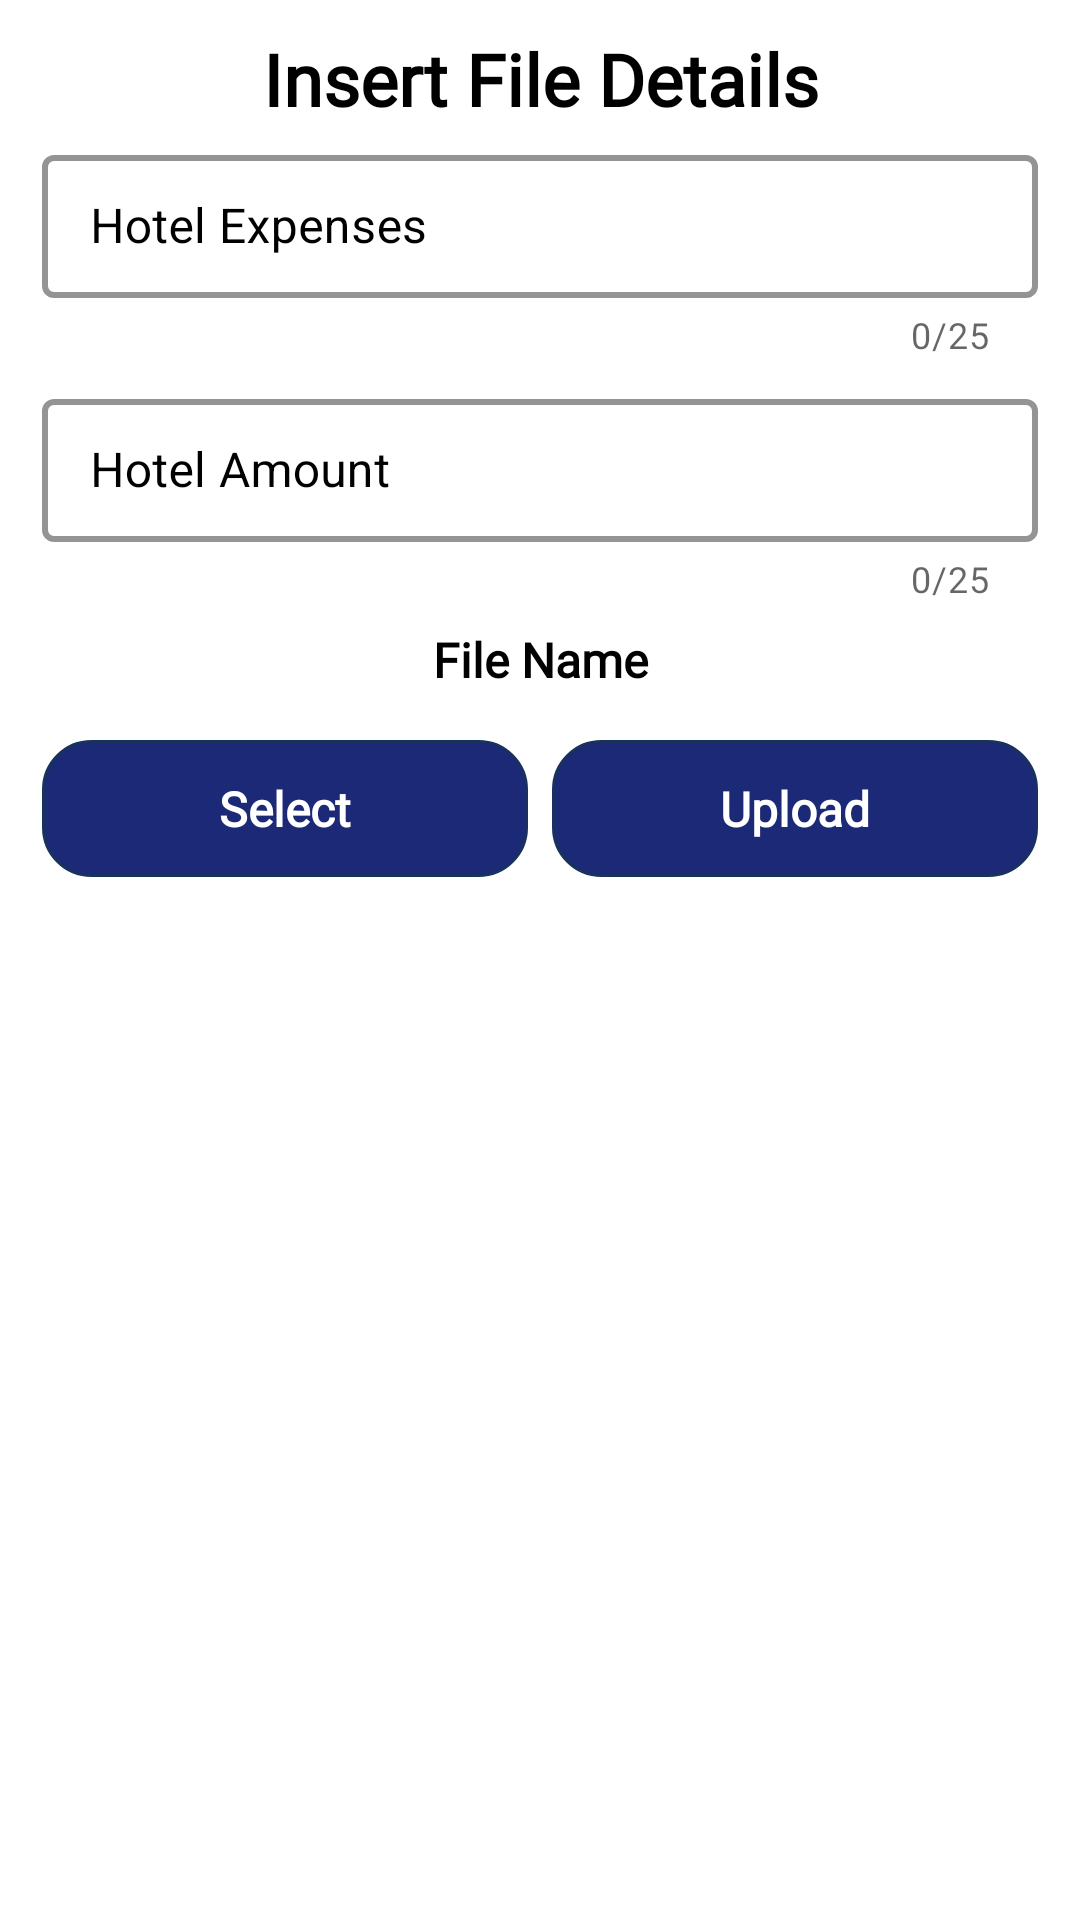

The Android layout XML behind this screen, and the referenced resources:
<!-- AndroidManifest.xml: application theme Theme.FieldOfficer -->
<!-- res/layout/fragment_upload_file.xml -->
<?xml version="1.0" encoding="utf-8"?>
<layout xmlns:android="http://schemas.android.com/apk/res/android"
    xmlns:app="http://schemas.android.com/apk/res-auto">

    <androidx.constraintlayout.widget.ConstraintLayout
        android:id="@+id/cl_privacy_policy"
        android:layout_width="match_parent"
        android:layout_height="match_parent">

        <androidx.core.widget.NestedScrollView
            android:id="@+id/ns_privacy_policy"
            android:layout_width="match_parent"
            android:layout_height="match_parent"
            app:layout_constraintBottom_toBottomOf="parent"
            app:layout_constraintEnd_toEndOf="parent"
            app:layout_constraintStart_toStartOf="parent"
            app:layout_constraintTop_toTopOf="parent">

            <androidx.constraintlayout.widget.ConstraintLayout
                android:id="@+id/cl_privacy_policy_1"
                android:layout_width="match_parent"
                android:layout_height="match_parent"
                android:layout_margin="@dimen/widget_size_2"
                android:gravity="center"
                app:layout_constraintBottom_toBottomOf="parent"
                app:layout_constraintEnd_toEndOf="parent"
                app:layout_constraintHorizontal_bias="0.5"
                app:layout_constraintStart_toStartOf="parent"
                app:layout_constraintTop_toTopOf="parent">

                <LinearLayout
                    android:id="@+id/ll_upload_genres"
                    android:layout_width="match_parent"
                    android:layout_height="wrap_content"
                    android:orientation="vertical"
                    android:padding="@dimen/widget_size_8"
                    app:layout_constraintEnd_toEndOf="parent"
                    app:layout_constraintStart_toStartOf="parent"
                    app:layout_constraintTop_toTopOf="parent">

                    <TextView
                        android:id="@+id/tv_upload_genres_header"
                        android:layout_width="match_parent"
                        android:layout_height="wrap_content"
                        android:fontFamily="@font/poppins"
                        android:gravity="center_horizontal"
                        android:text="Insert File Details"
                        android:textAlignment="center"
                        android:textColor="@color/black"
                        android:textSize="@dimen/font_size_24"
                        android:textStyle="bold" />

                    <com.google.android.material.textfield.TextInputLayout
                        android:id="@+id/edit_genres_name"
                        style="@style/Widget.MaterialComponents.TextInputLayout.OutlinedBox.Dense"
                        android:layout_width="match_parent"
                        android:layout_height="wrap_content"
                        android:layout_margin="@dimen/widget_size_4"
                        android:hint="@string/hotel_expenses"
                        android:textColorHint="@color/black"
                        app:boxStrokeColor="@color/colorPrimary"
                        app:boxStrokeWidth="@dimen/widget_size_2"
                        app:counterEnabled="true"
                        app:counterMaxLength="25"
                        app:errorEnabled="true"
                        app:hintEnabled="true"
                        app:hintTextColor="@color/black"
                        app:layout_constraintBottom_toTopOf="@+id/edit_password"
                        app:layout_constraintEnd_toEndOf="parent"
                        app:layout_constraintStart_toStartOf="parent">

                        <com.google.android.material.textfield.TextInputEditText
                            android:id="@+id/edit_genres_name_input"
                            android:layout_width="match_parent"
                            android:layout_height="wrap_content"
                            android:inputType="text"
                            android:maxLines="1"
                            android:textColor="@color/black"
                            android:textColorHint="@color/black" />

                    </com.google.android.material.textfield.TextInputLayout>

                    <com.google.android.material.textfield.TextInputLayout
                        android:id="@+id/edit_genres_desc"
                        style="@style/Widget.MaterialComponents.TextInputLayout.OutlinedBox.Dense"
                        android:layout_width="match_parent"
                        android:layout_height="wrap_content"
                        android:layout_margin="@dimen/widget_size_4"
                        android:hint="@string/hotel_amount"
                        android:textColorHint="@color/black"
                        app:boxStrokeColor="@color/colorPrimary"
                        app:boxStrokeWidth="@dimen/widget_size_2"
                        app:counterEnabled="true"
                        app:counterMaxLength="25"
                        app:errorEnabled="true"
                        app:hintEnabled="true"
                        app:hintTextColor="@color/black"
                        app:layout_constraintBottom_toTopOf="@+id/edit_password"
                        app:layout_constraintEnd_toEndOf="parent"
                        app:layout_constraintStart_toStartOf="parent">

                        <com.google.android.material.textfield.TextInputEditText
                            android:id="@+id/edit_genres_desc_input"
                            android:layout_width="match_parent"
                            android:layout_height="wrap_content"
                            android:inputType="text"
                            android:maxLines="3"
                            android:textColor="@color/black"
                            android:textColorHint="@color/black" />

                    </com.google.android.material.textfield.TextInputLayout>

                    <TextView
                        android:id="@+id/tv_file_name"
                        android:layout_width="match_parent"
                        android:layout_height="wrap_content"
                        android:layout_marginBottom="@dimen/widget_size_12"
                        android:fontFamily="@font/poppins"
                        android:gravity="center"
                        android:padding="@dimen/widget_size_4"
                        android:text="File Name"
                        android:textColor="@color/black"
                        android:textSize="@dimen/font_size_16"
                        android:textStyle="bold" />

                    <LinearLayout
                        android:id="@+id/ll_upload_genres_btn"
                        android:layout_width="match_parent"
                        android:layout_height="wrap_content"
                        android:orientation="horizontal">

                        <TextView
                            android:id="@+id/chooseBtn"
                            android:layout_width="@dimen/widget_size_0"
                            android:layout_height="wrap_content"
                            android:layout_gravity="center_horizontal"
                            android:layout_margin="@dimen/widget_size_4"
                            android:layout_weight="50"
                            android:background="@drawable/background_select"
                            android:fontFamily="@font/poppins"
                            android:paddingTop="@dimen/widget_size_12"
                            android:paddingBottom="@dimen/widget_size_12"
                            android:text="Select"
                            android:textAlignment="center"
                            android:textColor="@color/white"
                            android:textSize="@dimen/font_size_16"
                            android:textStyle="bold" />

                        <TextView
                            android:id="@+id/uploadBtn"
                            android:layout_width="@dimen/widget_size_0"
                            android:layout_height="wrap_content"
                            android:layout_gravity="center_horizontal"
                            android:layout_margin="@dimen/widget_size_4"
                            android:layout_weight="50"
                            android:background="@drawable/background_select"
                            android:fontFamily="@font/poppins"
                            android:paddingTop="@dimen/widget_size_12"
                            android:paddingBottom="@dimen/widget_size_12"
                            android:text="Upload"
                            android:textAlignment="center"
                            android:textColor="@color/white"
                            android:textSize="@dimen/font_size_16"
                            android:textStyle="bold" />

                    </LinearLayout>

                </LinearLayout>

            </androidx.constraintlayout.widget.ConstraintLayout>
        </androidx.core.widget.NestedScrollView>
    </androidx.constraintlayout.widget.ConstraintLayout>
</layout>
<!-- resources referenced by this layout -->
<resources>
  <color name="black">#FF000000</color>
  <color name="colorPrimary">@color/light_blue</color>
  <color name="white">#FFFFFFFF</color>
  <dimen name="font_size_16">16sp</dimen>
  <dimen name="font_size_24">24sp</dimen>
  <dimen name="widget_size_0">0dp</dimen>
  <dimen name="widget_size_12">12dp</dimen>
  <dimen name="widget_size_2">2dp</dimen>
  <dimen name="widget_size_4">4dp</dimen>
  <dimen name="widget_size_8">8dp</dimen>
  <!-- drawable background_select (drawable) -->
  <?xml version="1.0" encoding="utf-8"?>
  <shape xmlns:android="http://schemas.android.com/apk/res/android"
      android:shape="rectangle">
      <stroke
          android:width="@dimen/widget_size_1"
          android:color="@color/blue" />
      <corners android:radius="@dimen/widget_size_16" />
      <solid android:color="@color/light_blue" />
  </shape>
  <string name="hotel_amount">Hotel Amount</string>
  <string name="hotel_expenses">Hotel Expenses</string>
  <style name="Theme.FieldOfficer" parent="Theme.MaterialComponents.DayNight.NoActionBar">
          
          <item name="colorPrimary">@color/black</item>
          <item name="colorPrimaryVariant">@color/light_blue</item>
          <item name="colorOnPrimary">@color/white</item>
          
          <item name="colorSecondary">@color/black</item>
          <item name="colorSecondaryVariant">@color/light_blue</item>
          <item name="colorOnSecondary">@color/blue</item>
          
          <item name="android:statusBarColor" tools:targetApi="l">@color/light_blue</item>
          <item name="android:windowIsTranslucent">true</item>
      </style>
  <color name="light_blue">#1c2977</color>
  <dimen name="widget_size_1">1dp</dimen>
  <color name="blue">#18315D</color>
  <dimen name="widget_size_16">16dp</dimen>
</resources>
